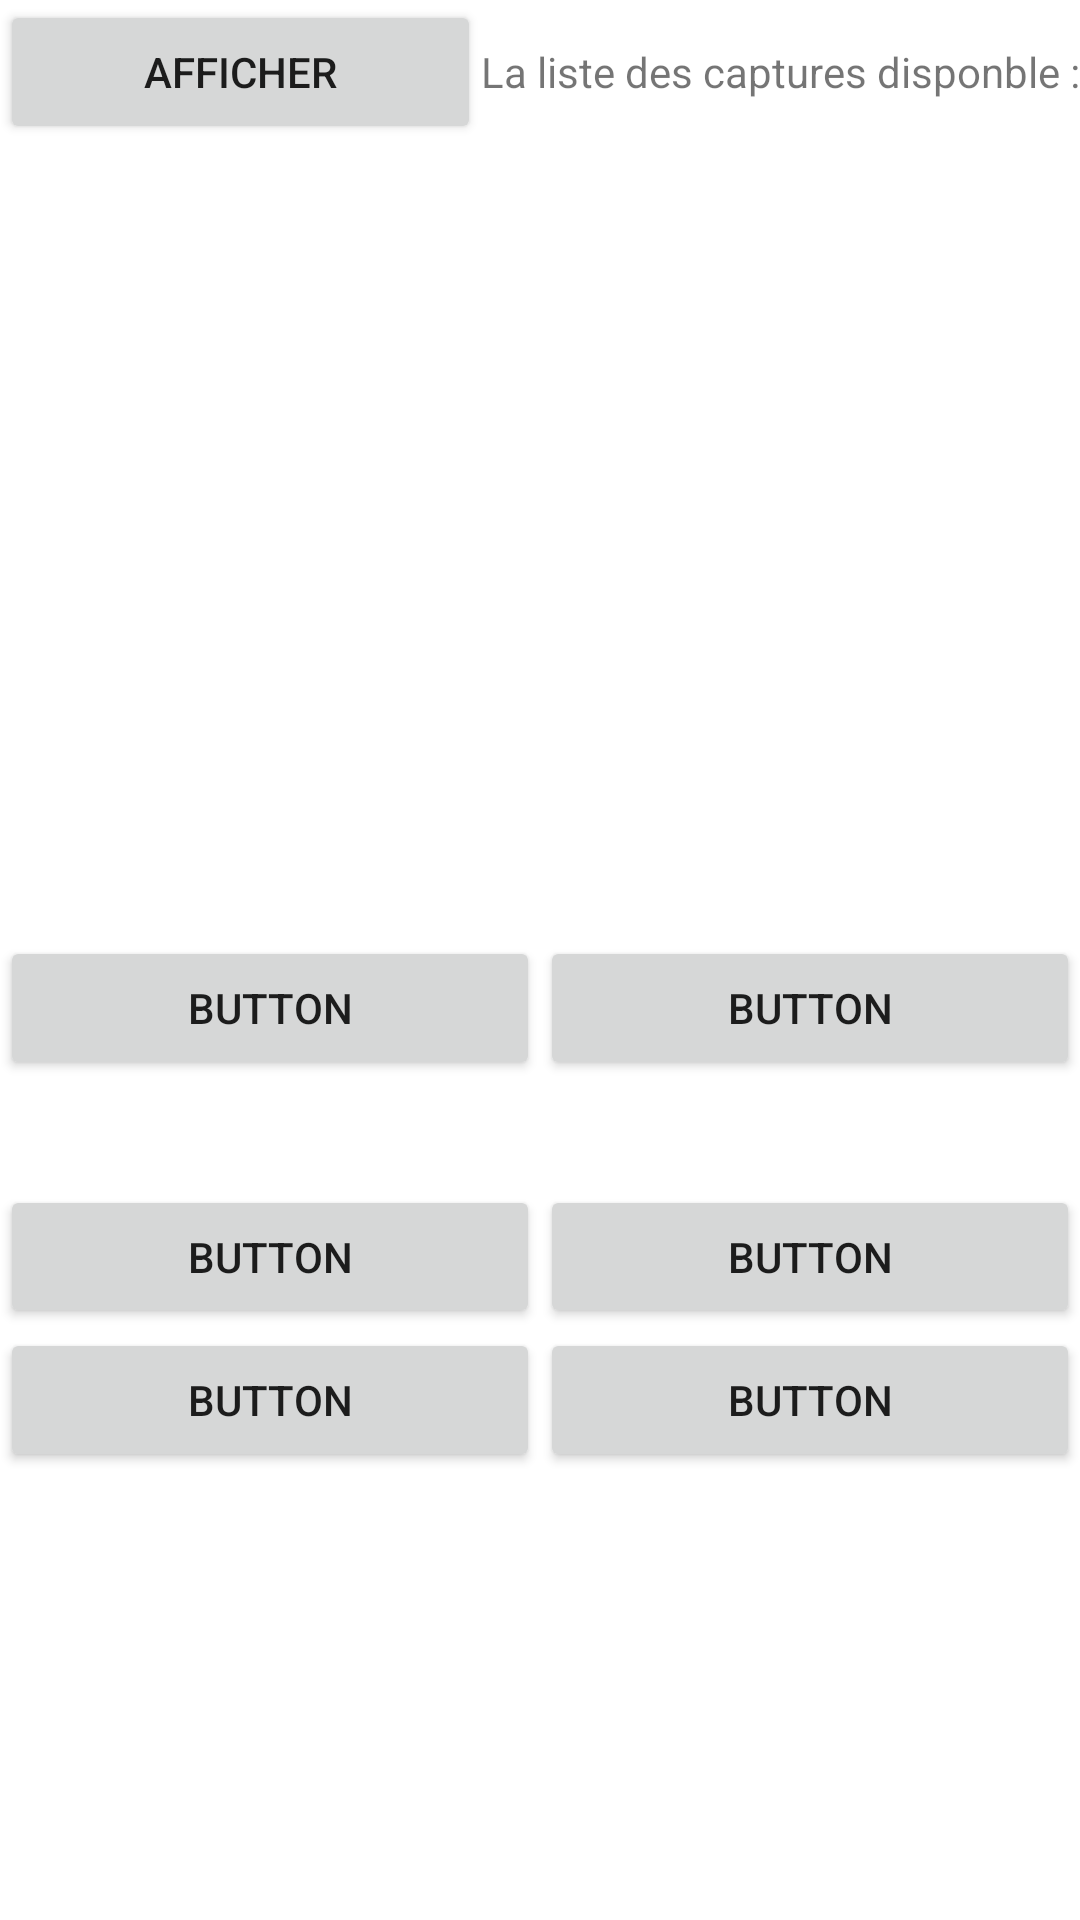

Android layout source for this screen:
<!-- AndroidManifest.xml: application theme Theme.ApplicationCapture1 -->
<!-- res/layout/activity_main.xml -->
<?xml version="1.0" encoding="utf-8"?>
<androidx.constraintlayout.widget.ConstraintLayout xmlns:android="http://schemas.android.com/apk/res/android"
    xmlns:app="http://schemas.android.com/apk/res-auto"
    xmlns:tools="http://schemas.android.com/tools"
    android:layout_width="match_parent"
    android:layout_height="match_parent"
    tools:context=".MainActivity">

    <LinearLayout
        android:layout_width="match_parent"
        android:layout_height="match_parent"
        android:orientation="vertical">

        <LinearLayout
            android:layout_width="match_parent"
            android:layout_height="312dp"
            android:orientation="horizontal">

            <Button
                android:id="@+id/button"
                android:layout_width="wrap_content"
                android:layout_height="wrap_content"
                android:layout_weight="1"
                android:text="Afficher" />

            <TextView
                android:layout_width="wrap_content"
                android:layout_height="wrap_content"
                android:text="La liste des captures disponble :" />
        </LinearLayout>

        <LinearLayout
            android:layout_width="match_parent"
            android:layout_height="match_parent"
            android:orientation="vertical">

            <LinearLayout
                android:layout_width="match_parent"
                android:layout_height="83dp"
                android:orientation="horizontal">

                <Button
                    android:id="@+id/button2"
                    android:layout_width="wrap_content"
                    android:layout_height="wrap_content"
                    android:layout_weight="1"
                    android:text="Button" />

                <Button
                    android:id="@+id/button3"
                    android:layout_width="wrap_content"
                    android:layout_height="wrap_content"
                    android:layout_weight="1"
                    android:text="Button" />

            </LinearLayout>

            <LinearLayout
                android:layout_width="match_parent"
                android:layout_height="178dp"
                android:layout_weight="1"
                android:orientation="horizontal">

                <Button
                    android:id="@+id/button4"
                    android:layout_width="wrap_content"
                    android:layout_height="wrap_content"
                    android:layout_weight="1"
                    android:text="Button" />

                <Button
                    android:id="@+id/button5"
                    android:layout_width="wrap_content"
                    android:layout_height="wrap_content"
                    android:layout_weight="1"
                    android:text="Button" />

            </LinearLayout>

            <LinearLayout
                android:layout_width="match_parent"
                android:layout_height="match_parent"
                android:layout_weight="1"
                android:orientation="horizontal">

                <Button
                    android:id="@+id/button6"
                    android:layout_width="wrap_content"
                    android:layout_height="wrap_content"
                    android:layout_weight="1"
                    android:text="Button" />

                <Button
                    android:id="@+id/button7"
                    android:layout_width="wrap_content"
                    android:layout_height="wrap_content"
                    android:layout_weight="1"
                    android:text="Button" />
            </LinearLayout>
        </LinearLayout>

    </LinearLayout>

</androidx.constraintlayout.widget.ConstraintLayout>
<!-- resources referenced by this layout -->
<resources>
  <style name="Theme.ApplicationCapture1" parent="Theme.MaterialComponents.DayNight.DarkActionBar">
          
          <item name="colorPrimary">@color/purple_500</item>
          <item name="colorPrimaryVariant">@color/purple_700</item>
          <item name="colorOnPrimary">@color/white</item>
          
          <item name="colorSecondary">@color/teal_200</item>
          <item name="colorSecondaryVariant">@color/teal_700</item>
          <item name="colorOnSecondary">@color/black</item>
          
          <item name="android:statusBarColor" tools:targetApi="l">?attr/colorPrimaryVariant</item>
          
      </style>
  <color name="purple_500">#FF6200EE</color>
  <color name="purple_700">#FF3700B3</color>
  <color name="white">#FFFFFFFF</color>
  <color name="teal_200">#FF03DAC5</color>
  <color name="teal_700">#FF018786</color>
  <color name="black">#FF000000</color>
</resources>
